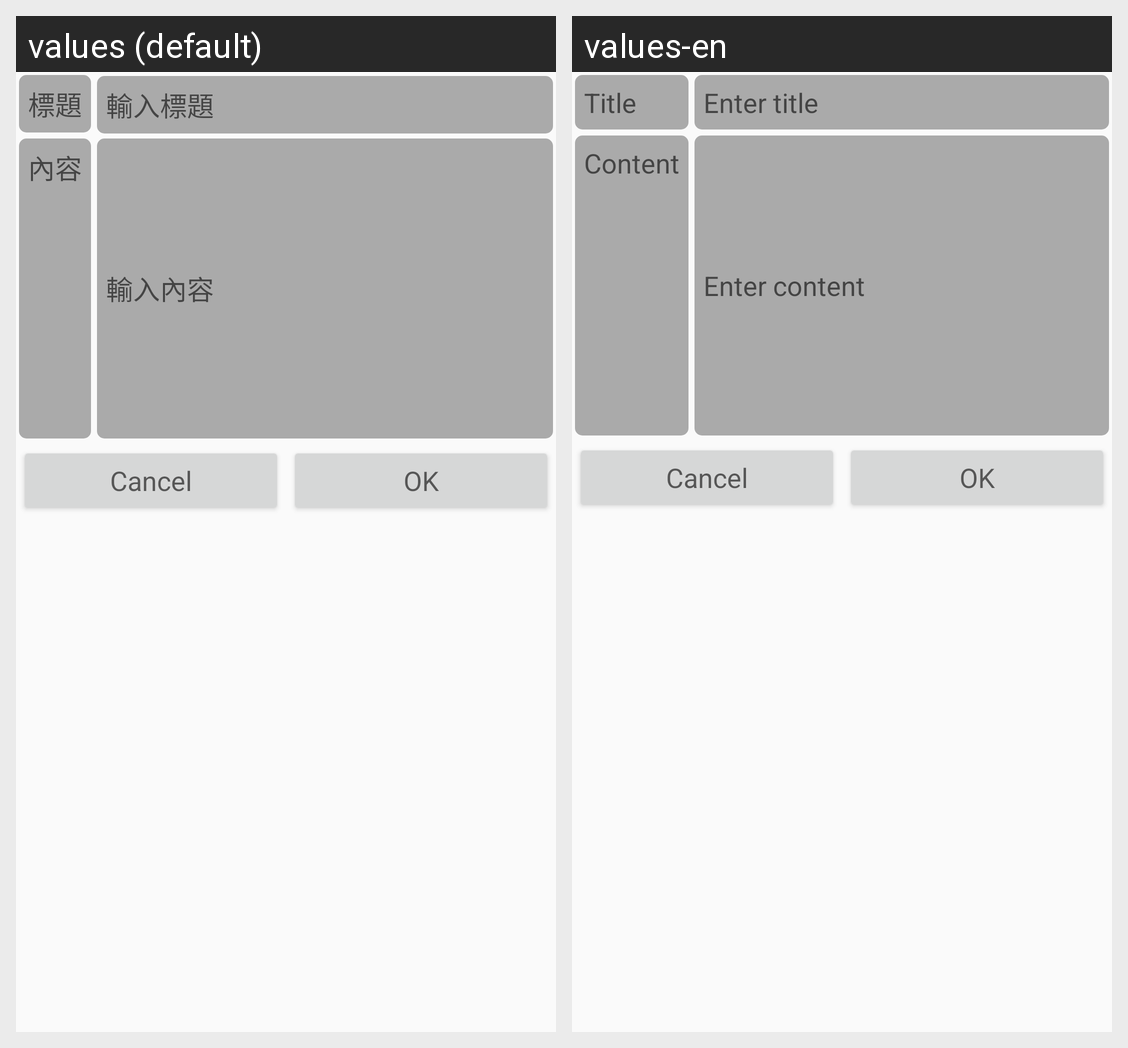

For this localized Android screen grid, give each drawn string resource with its value in every locale shown.
Android screen res/layout/activity_item.xml rendered under 2 locales, left to right: values (default), values-en. Device: Nexus 5 (rendered at 1080×1920; each locale shown at half size, 540×960, under a caption strip naming it); theme AppTheme.
Strings drawn on this screen, with the default value and each locale's value (text and hints the layout hard-codes, and strings that could not be matched under every locale, appear in the picture but are not listed):

title
  values: 標題
  values-en: Title

enter_title
  values: 輸入標題
  values-en: Enter title

content
  values: 內容
  values-en: Content

enter_content
  values: 輸入內容
  values-en: Enter content
